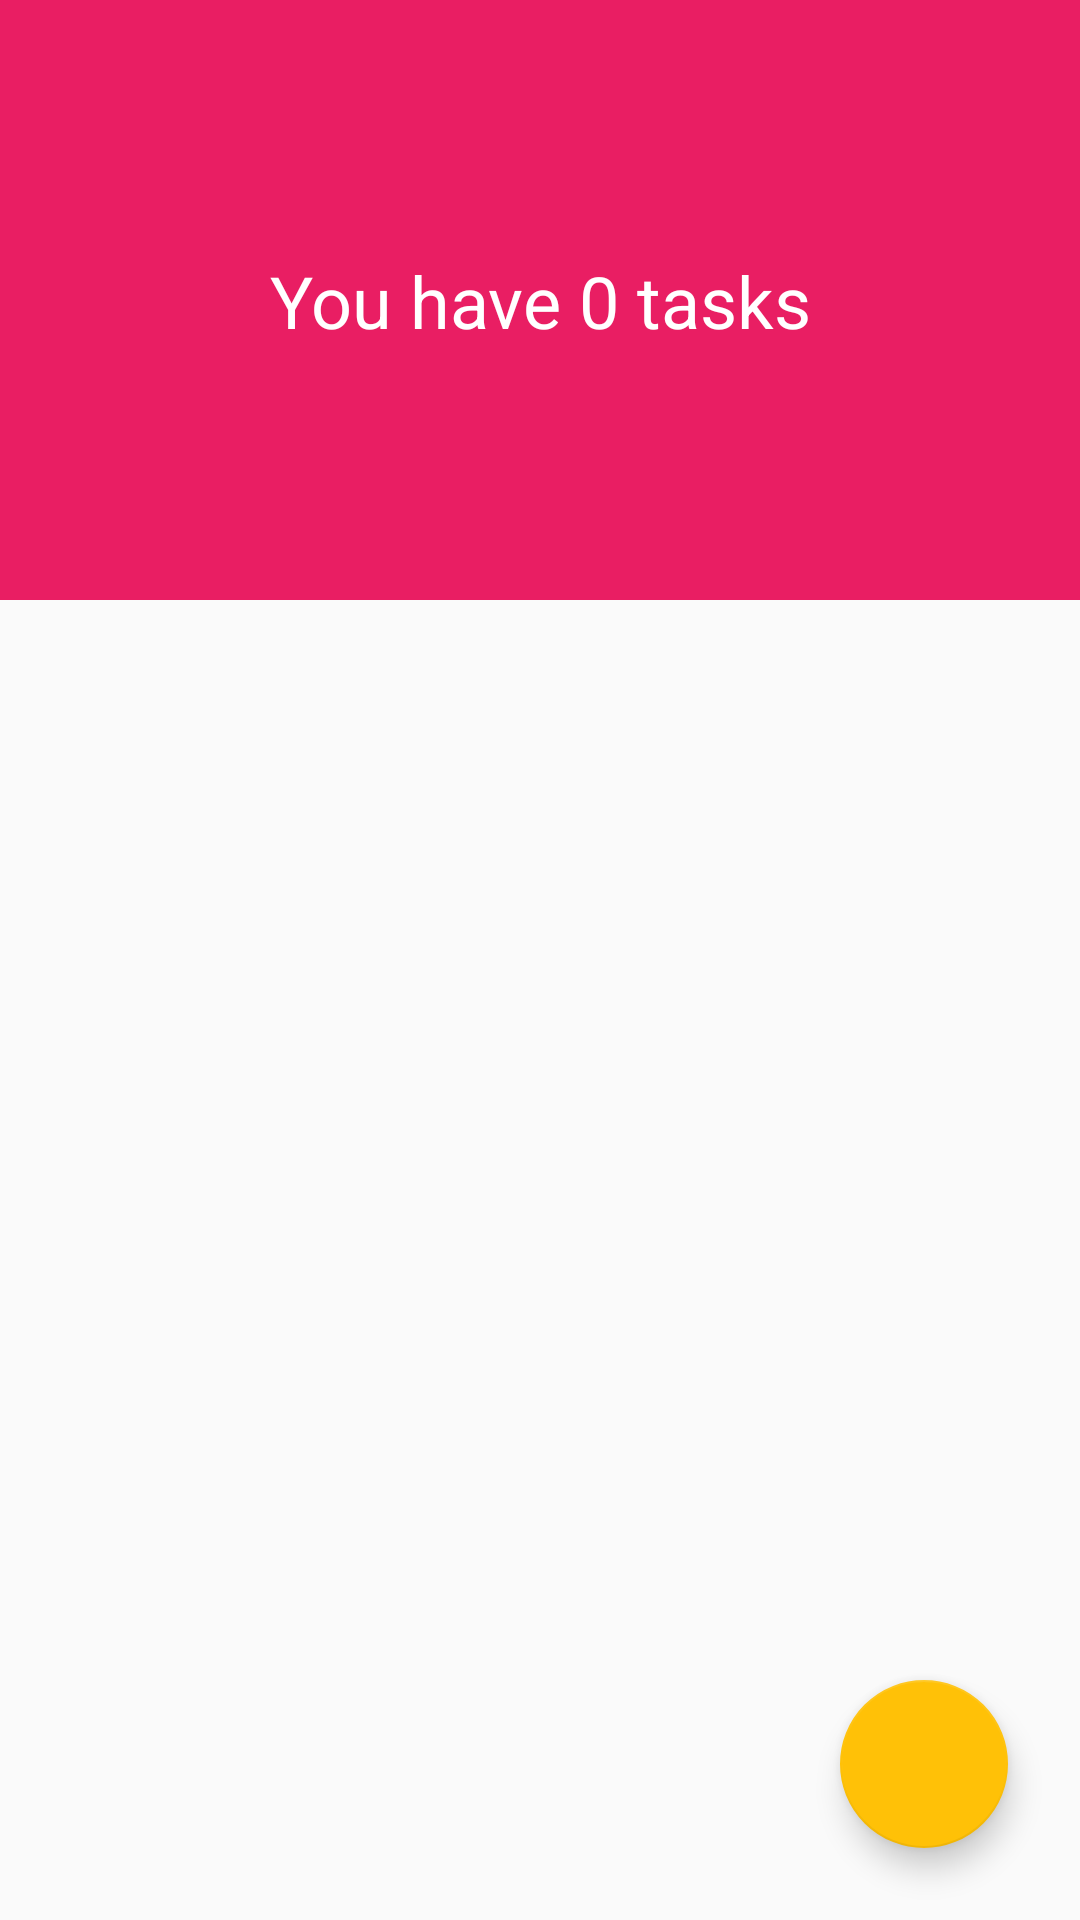

Write the Android layout XML for this screen, with the resource values it uses.
<!-- AndroidManifest.xml: application theme Theme.Todomatic -->
<!-- res/layout/fragment_list.xml -->
<?xml version="1.0" encoding="utf-8"?>
<layout xmlns:android="http://schemas.android.com/apk/res/android"
    xmlns:app="http://schemas.android.com/apk/res-auto"
    xmlns:tools="http://schemas.android.com/tools">

    <data>
        <variable
            name="mSharedViewModel"
            type="me.mednikov.todomatic.viewmodels.SharedViewModel" />
    </data>

    <androidx.coordinatorlayout.widget.CoordinatorLayout
        android:layout_width="match_parent"
        android:layout_height="match_parent"
        android:id="@+id/coordinator_layout"
        tools:context=".fragments.list.ListFragment">

        <com.google.android.material.appbar.AppBarLayout
            android:layout_width="match_parent"
            android:layout_height="wrap_content">

            <com.google.android.material.appbar.CollapsingToolbarLayout
                android:layout_width="match_parent"
                app:layout_scrollFlags="scroll|exitUntilCollapsed"
                android:layout_height="match_parent">


                <androidx.constraintlayout.widget.ConstraintLayout
                    android:id="@+id/collapse_header"
                    android:layout_width="match_parent"
                    android:layout_height="200dp"
                    android:background="#e91e63"
                    app:layout_collapseMode="parallax">

                    <TextView
                        android:layout_width="wrap_content"
                        android:layout_height="wrap_content"
                        android:text="You have 0 tasks"
                        android:displayTasksCounter="@{mSharedViewModel.tasksCount}"
                        app:layout_constraintBottom_toBottomOf="parent"
                        app:layout_constraintEnd_toEndOf="parent"
                        app:layout_constraintHorizontal_bias="0.5"
                        android:textColor="@color/white"
                        android:textSize="24sp"
                        app:layout_constraintStart_toStartOf="parent"
                        app:layout_constraintTop_toTopOf="parent" />

                </androidx.constraintlayout.widget.ConstraintLayout>

            </com.google.android.material.appbar.CollapsingToolbarLayout>

        </com.google.android.material.appbar.AppBarLayout>

        <androidx.recyclerview.widget.RecyclerView
            android:layout_width="match_parent"
            android:id="@+id/recyclerView"
            android:padding="5dp"
            android:background="@color/list_background"
            app:layout_behavior="com.google.android.material.appbar.AppBarLayout$ScrollingViewBehavior"
            android:layout_height="match_parent"/>

        <com.google.android.material.floatingactionbutton.FloatingActionButton
            android:id="@+id/floatingActionButton"
            android:layout_width="wrap_content"
            android:layout_height="wrap_content"
            android:backgroundTint="#ffc107"
            android:clickable="true"
            android:focusable="true"
            app:srcCompat="@drawable/ic_add"
            app:tint="@color/white"
            app:layout_anchor="@id/recyclerView"
            app:layout_anchorGravity="bottom|end"
            android:layout_marginBottom="24dp"
            android:layout_marginEnd="24dp"
            android:navigateToAddFragment="@{true}"/>

    </androidx.coordinatorlayout.widget.CoordinatorLayout>

</layout>
<!-- resources referenced by this layout -->
<resources>
  <color name="list_background">#fafafa</color>
  <color name="white">#FFFFFFFF</color>
  <style name="Theme.Todomatic" parent="Theme.MaterialComponents.DayNight.DarkActionBar">
          
          <item name="colorPrimary">#e91e63</item>
          <item name="colorPrimaryVariant">#c2185b</item>
          <item name="colorOnPrimary">#fafafa</item>
          
          <item name="colorSecondary">#ffc107</item>
          <item name="colorSecondaryVariant">#ffa000</item>
          <item name="colorOnSecondary">@color/black</item>
          
          <item name="android:statusBarColor" tools:targetApi="l">?attr/colorPrimaryVariant</item>
          
      </style>
  <color name="black">#FF000000</color>
</resources>
